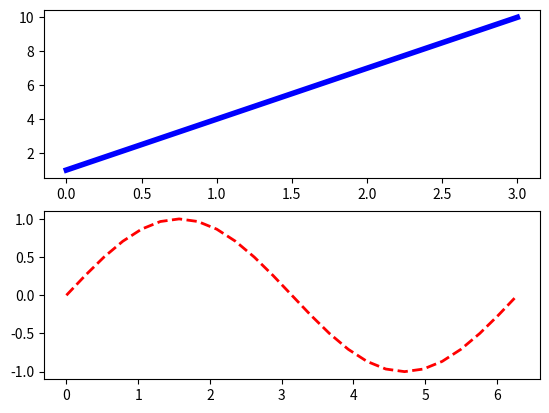

Here is the Python script that generated this plot:

import matplotlib.pyplot as plt 
import numpy as np


fig, axes = plt.subplots(nrows=2,ncols=1)

m = 3
b = 1
x = np.array([0,1,2,3])
y = np.array([(m*0+b),(m*1+b),(m*2+b),(m*3+b)])


axes[0].plot(x, y, color='b',ls='-',lw=4)


t = np.linspace(0, 2*np.pi,25)
a = np.sin(t)

axes[1].plot(t, a, color='r',ls='--',lw=2)

plt.show()


